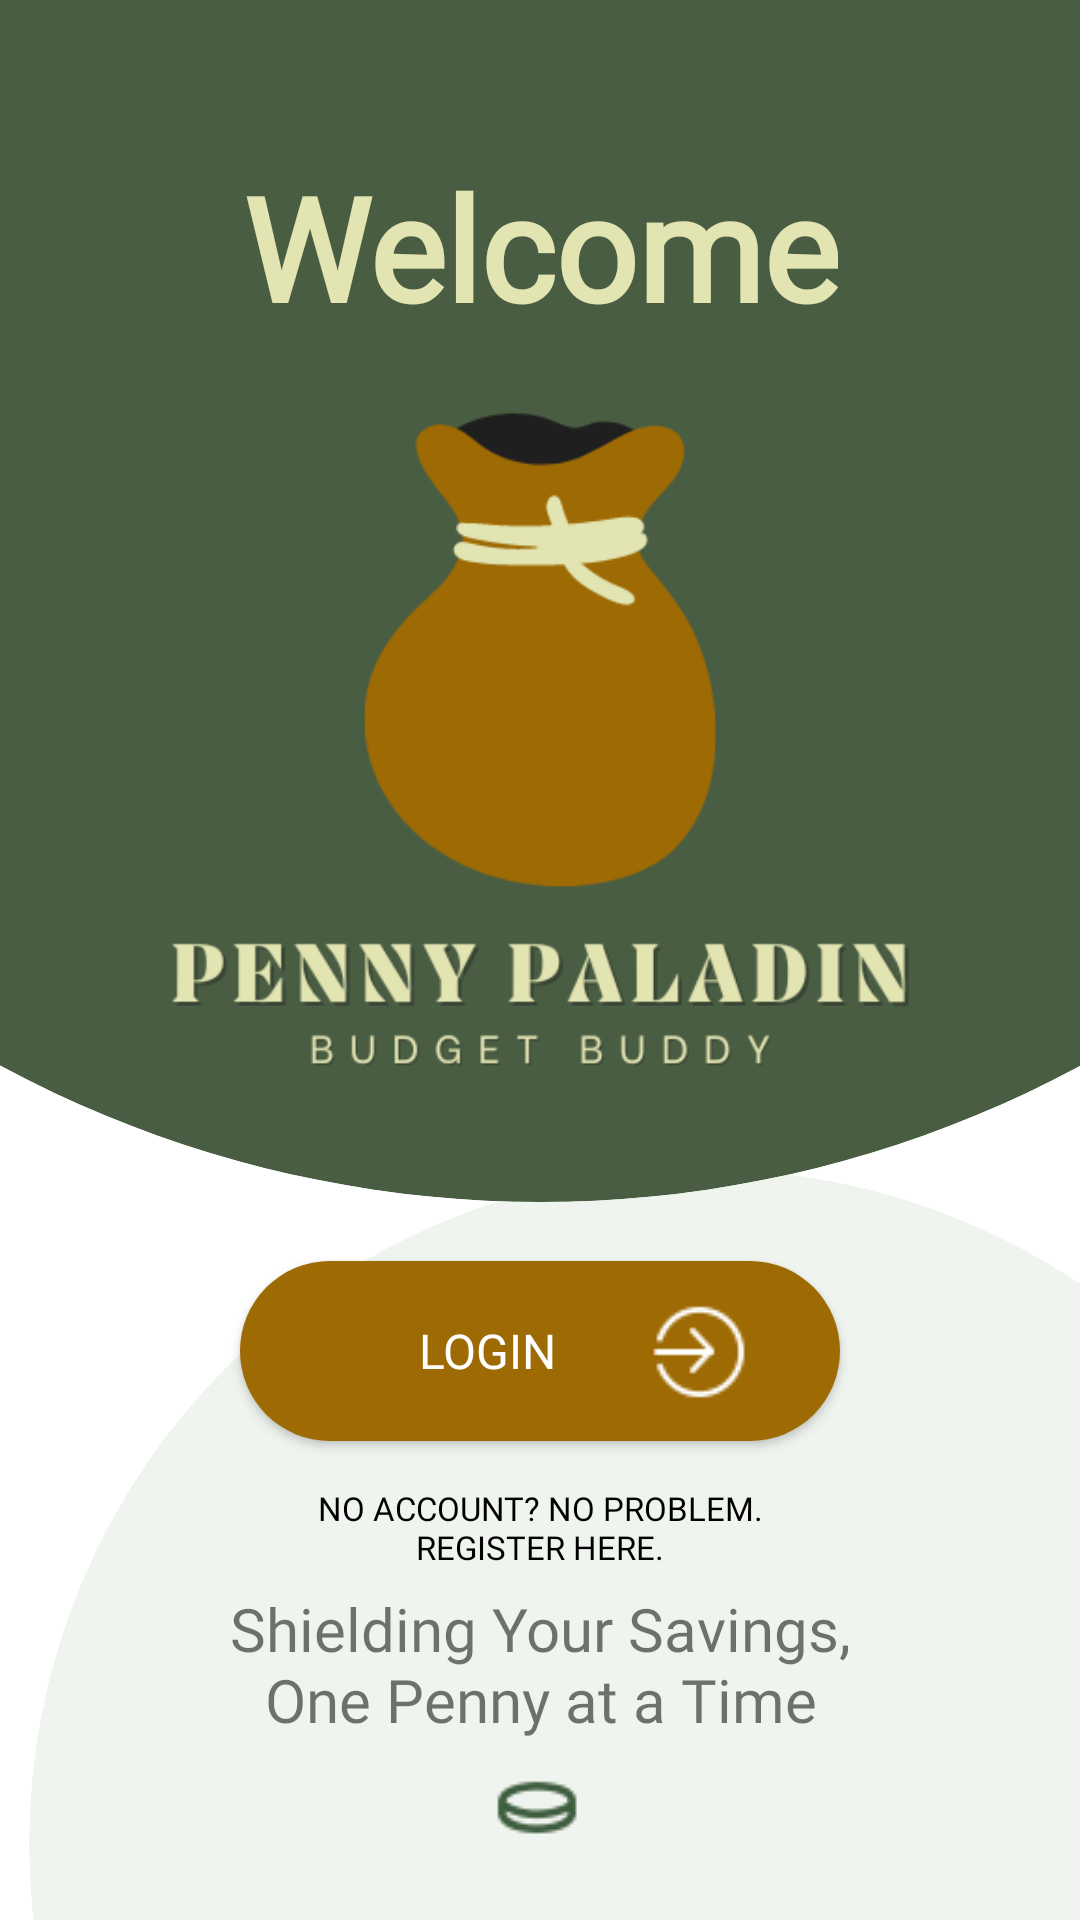

The Android layout XML behind this screen, and the referenced resources:
<!-- AndroidManifest.xml: application theme Theme.MobiiliProjekti -->
<!-- res/layout/activity_login.xml -->
<?xml version="1.0" encoding="utf-8"?>
<androidx.constraintlayout.widget.ConstraintLayout xmlns:android="http://schemas.android.com/apk/res/android"
    xmlns:app="http://schemas.android.com/apk/res-auto"
    xmlns:tools="http://schemas.android.com/tools"
    android:layout_width="match_parent"
    android:layout_height="match_parent"
    android:background="@color/white"
    tools:context=".LoginActivity">

    <Button
        android:id="@+id/btn_login"
        android:layout_width="200dp"
        android:layout_height="60dp"
        android:layout_marginTop="20dp"
        android:background="@drawable/rounded_button"
        android:backgroundTintMode="add"
        android:drawableEnd="@drawable/icon_login"
        android:fontFamily="@font/poppins"
        android:paddingEnd="30dp"
        android:paddingStart="30dp"
        android:text="@string/btn_login"
        android:textColor="@android:color/white"
        android:textSize="16sp"
        app:backgroundTint="@null"
        app:layout_constraintEnd_toEndOf="parent"
        app:layout_constraintStart_toStartOf="parent"
        app:layout_constraintTop_toBottomOf="@+id/img_logo" />

    <Button
        android:id="@+id/btn_register"
        android:layout_width="200dp"
        android:layout_height="wrap_content"
        android:layout_marginTop="5dp"
        android:background="@android:color/transparent"
        android:fontFamily="@font/poppins"
        android:text="@string/btn_register"
        android:textColor="@color/black"
        android:textSize="11sp"
        app:layout_constraintEnd_toEndOf="parent"
        app:layout_constraintStart_toStartOf="parent"
        app:layout_constraintTop_toBottomOf="@+id/btn_login" />

    <TextView
        android:id="@+id/txt_motto"
        android:layout_width="250dp"
        android:layout_height="wrap_content"
        android:fontFamily="@font/poppins"
        android:text="@string/motto"
        android:textAlignment="center"
        android:textSize="20sp"
        app:layout_constraintBottom_toTopOf="@+id/img_coin"
        app:layout_constraintEnd_toEndOf="parent"
        app:layout_constraintStart_toStartOf="parent" />

    <TextView
        android:id="@+id/txt_welcome"
        android:layout_width="wrap_content"
        android:layout_height="wrap_content"
        android:layout_marginTop="50dp"
        android:fontFamily="@font/rozha_one"
        android:text="@string/welcome"
        android:textAlignment="center"
        android:textColor="@color/font1"
        android:textSize="48sp"
        android:textStyle="bold"
        app:layout_constraintEnd_toEndOf="parent"
        app:layout_constraintStart_toStartOf="parent"
        app:layout_constraintTop_toTopOf="parent" />

    <ImageView
        android:id="@+id/img_logo"
        android:layout_width="0dp"
        android:layout_height="0dp"
        android:layout_marginTop="90dp"
        app:layout_constraintBottom_toBottomOf="@+id/bg_green"
        app:layout_constraintEnd_toEndOf="parent"
        app:layout_constraintHorizontal_bias="0.0"
        app:layout_constraintStart_toStartOf="parent"
        app:layout_constraintTop_toTopOf="parent"
        app:srcCompat="@drawable/logo3"
        android:contentDescription="@string/img_description" />

    <androidx.cardview.widget.CardView
        android:id="@+id/bg_grey"
        android:layout_width="450dp"
        android:layout_height="450dp"
        android:layout_marginEnd="-100dp"
        android:layout_marginBottom="-200dp"
        app:cardBackgroundColor="@color/light_grey"
        app:cardCornerRadius="300dp"
        app:cardElevation="-10dp"
        app:layout_constraintBottom_toBottomOf="parent"
        app:layout_constraintEnd_toEndOf="parent" />

    <androidx.cardview.widget.CardView
        android:id="@+id/bg_green"
        android:layout_width="match_parent"
        android:layout_height="1000dp"
        android:layout_marginStart="-200dp"
        android:layout_marginTop="-600dp"
        android:layout_marginEnd="-200dp"
        app:cardBackgroundColor="@color/main"
        app:cardCornerRadius="390dp"
        app:cardElevation="-10dp"
        app:layout_constraintEnd_toEndOf="parent"
        app:layout_constraintStart_toStartOf="parent"
        app:layout_constraintTop_toTopOf="parent">

    </androidx.cardview.widget.CardView>

    <ImageView
        android:id="@+id/img_coin"
        android:layout_width="wrap_content"
        android:layout_height="wrap_content"
        android:layout_marginBottom="10dp"
        app:layout_constraintBottom_toBottomOf="parent"
        app:layout_constraintEnd_toEndOf="parent"
        app:layout_constraintStart_toStartOf="parent"
        app:srcCompat="@drawable/icon_coin"
        android:contentDescription="@string/img_description2" />

</androidx.constraintlayout.widget.ConstraintLayout>
<!-- resources referenced by this layout -->
<resources>
  <color name="black">#FF000000</color>
  <color name="font1">#E2E4B2</color>
  <color name="light_grey">#F0F4EF</color>
  <color name="main">#495D42</color>
  <color name="white">#FFFFFFFF</color>
  <!-- drawable icon_coin: png bitmap (drawable, 726 bytes) -->
  <!-- drawable icon_login: png bitmap (drawable, 745 bytes) -->
  <!-- drawable logo3: png bitmap (drawable, 24074 bytes) -->
  <!-- drawable rounded_button (drawable) -->
  <?xml version="1.0" encoding="utf-8"?>
  <shape xmlns:android="http://schemas.android.com/apk/res/android"
      android:shape="rectangle">
      <corners android:radius="400dp" /> 
      <solid android:color="@color/button" />
  </shape>
  <string name="btn_login">Login</string>
  <string name="btn_register">No account? No Problem.\nRegister here.</string>
  <string name="img_description">Penny Paladin Logo</string>
  <string name="img_description2">Coin</string>
  <string name="motto">Shielding Your Savings,\nOne Penny at a Time</string>
  <string name="welcome">Welcome</string>
  <style name="Theme.MobiiliProjekti" parent="Theme.MaterialComponents.DayNight.NoActionBar">
          
          <item name="colorPrimary">@color/main</item>
          <item name="colorPrimaryVariant">@color/main</item>
          <item name="colorOnPrimary">@color/white</item>
          
          <item name="colorSecondary">@color/button</item>
          <item name="colorSecondaryVariant">@color/button</item>
          <item name="colorOnSecondary">@color/black</item>
          
          <item name="android:statusBarColor">@color/dark_grey</item>
          
      </style>
  <color name="button">#9E6A03</color>
  <color name="dark_grey">#1F1F1F</color>
</resources>
